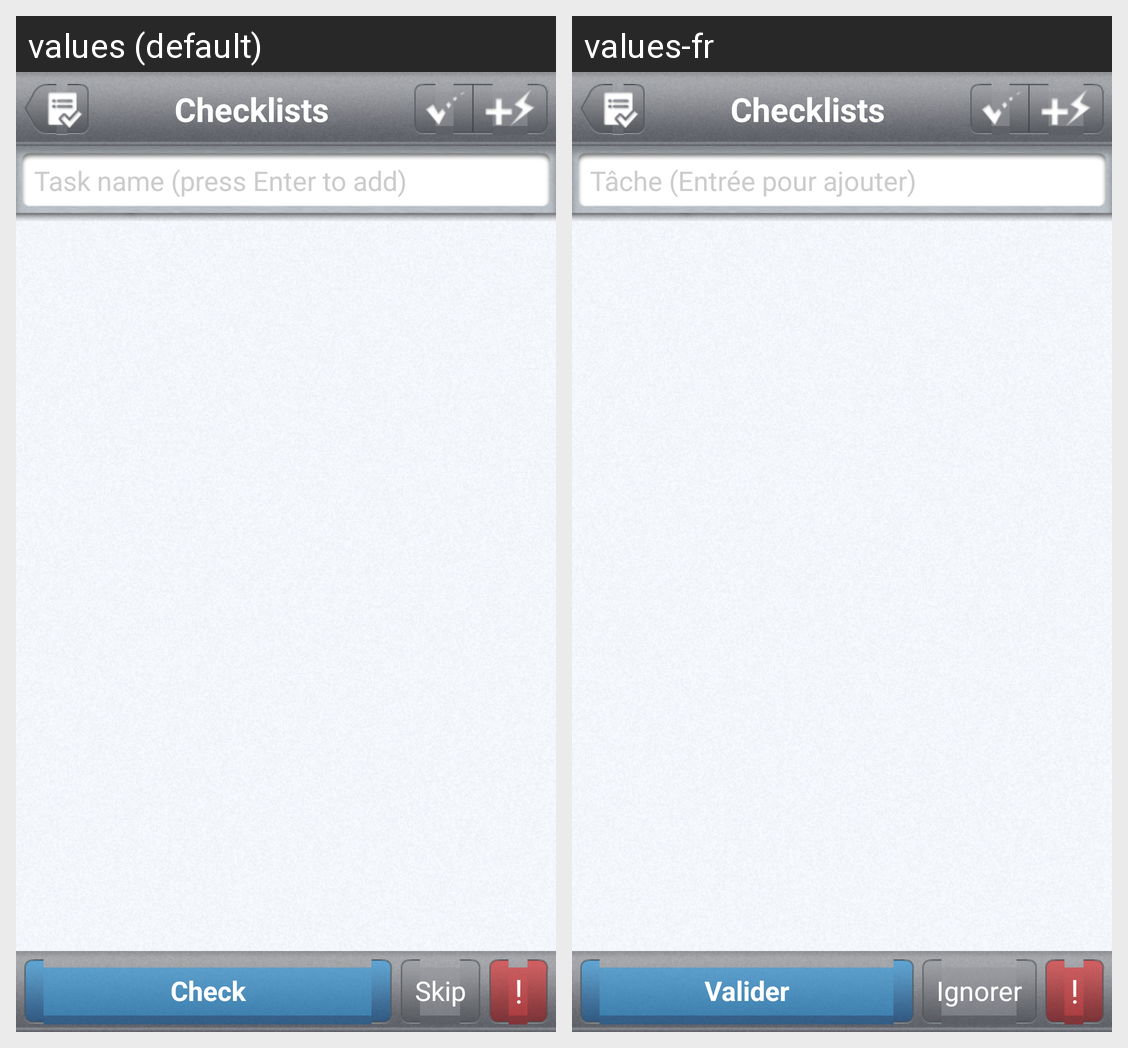

This grid shows one Android layout under two languages. Give, for every string resource on the screen, its name, the default text and each shown locale's text.
Android screen res/layout/checklist_content.xml rendered under 2 locales, left to right: values (default), values-fr. Device: Nexus 5 (rendered at 1080×1920; each locale shown at half size, 540×960, under a caption strip naming it); theme Theme.Yeno.
Strings drawn on this screen, with the default value and each locale's value (text and hints the layout hard-codes, and strings that could not be matched under every locale, appear in the picture but are not listed):

checklist_activity_name
  values: Checklists
  values-fr: Checklists  [not translated; the default value is used]

quick_add_task_text_hint
  values: Task name (press Enter to add)
  values-fr: Tâche (Entrée pour ajouter)

check_button
  values: Check
  values-fr: Valider

skip_button
  values: Skip
  values-fr: Ignorer
